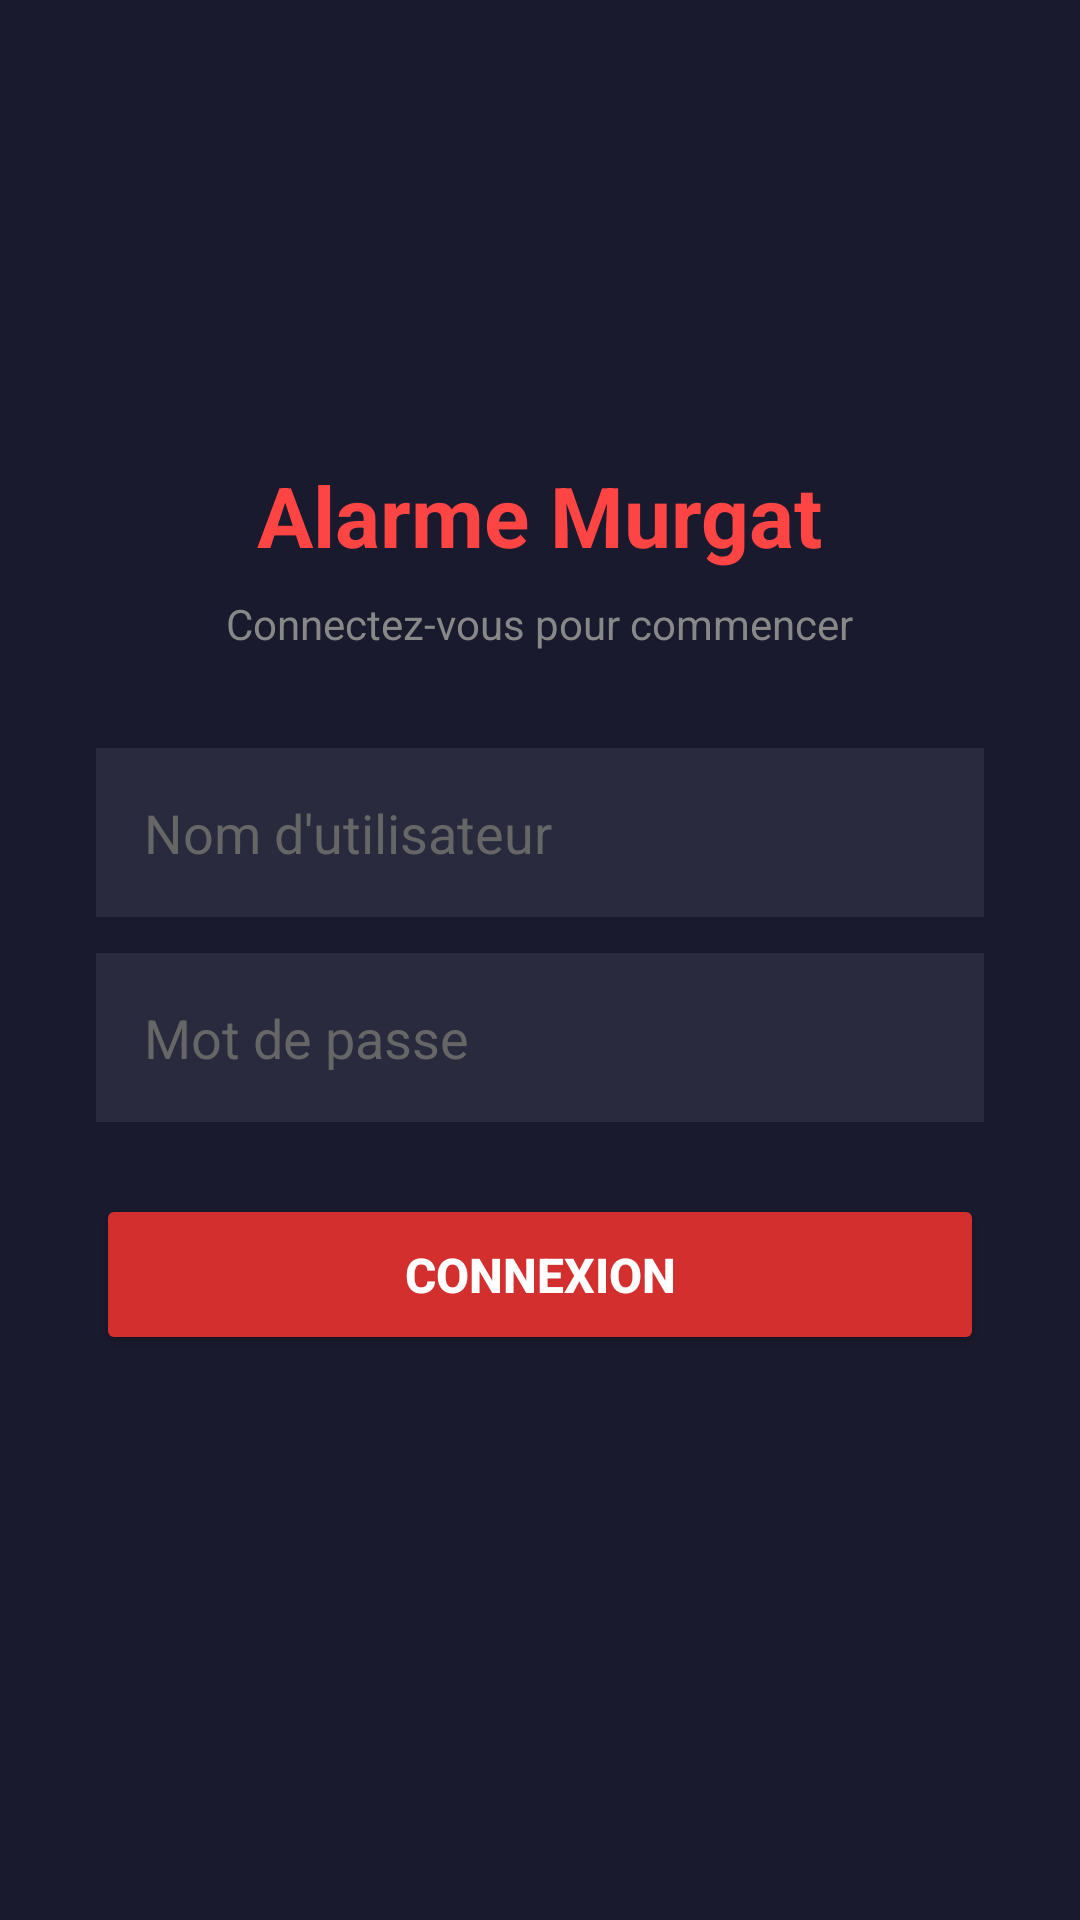

This screen was rendered from an Android layout file. Write that file and the resources it references.
<!-- AndroidManifest.xml: application theme Theme.AlarmeMurgat -->
<!-- res/layout/activity_main.xml -->
<?xml version="1.0" encoding="utf-8"?>
<LinearLayout xmlns:android="http://schemas.android.com/apk/res/android"
    android:layout_width="match_parent"
    android:layout_height="match_parent"
    android:orientation="vertical"
    android:gravity="center"
    android:padding="32dp"
    android:background="#1a1a2e">

    <TextView
        android:layout_width="wrap_content"
        android:layout_height="wrap_content"
        android:text="Alarme Murgat"
        android:textSize="28sp"
        android:textColor="#FF4444"
        android:textStyle="bold"
        android:layout_marginBottom="8dp" />

    <TextView
        android:layout_width="wrap_content"
        android:layout_height="wrap_content"
        android:text="Connectez-vous pour commencer"
        android:textSize="14sp"
        android:textColor="#888888"
        android:layout_marginBottom="32dp" />

    <EditText
        android:id="@+id/nameInput"
        android:layout_width="match_parent"
        android:layout_height="wrap_content"
        android:hint="Nom d'utilisateur"
        android:inputType="textPersonName"
        android:padding="16dp"
        android:layout_marginBottom="12dp"
        android:background="#2a2a3e"
        android:textColor="#FFFFFF"
        android:textColorHint="#666666" />

    <EditText
        android:id="@+id/passwordInput"
        android:layout_width="match_parent"
        android:layout_height="wrap_content"
        android:hint="Mot de passe"
        android:inputType="textPassword"
        android:padding="16dp"
        android:layout_marginBottom="24dp"
        android:background="#2a2a3e"
        android:textColor="#FFFFFF"
        android:textColorHint="#666666" />

    <Button
        android:id="@+id/loginButton"
        android:layout_width="match_parent"
        android:layout_height="wrap_content"
        android:text="Connexion"
        android:padding="16dp"
        android:backgroundTint="#D32F2F"
        android:textColor="#FFFFFF"
        android:textSize="16sp"
        android:textStyle="bold" />

    <TextView
        android:id="@+id/statusText"
        android:layout_width="wrap_content"
        android:layout_height="wrap_content"
        android:text=""
        android:textColor="#FF4444"
        android:layout_marginTop="16dp" />
</LinearLayout>
<!-- resources referenced by this layout -->
<resources>
  <style name="Theme.AlarmeMurgat" parent="Theme.MaterialComponents.DayNight.NoActionBar">
          <item name="colorPrimary">#D32F2F</item>
          <item name="colorPrimaryVariant">#B71C1C</item>
          <item name="colorOnPrimary">#FFFFFF</item>
          <item name="colorSecondary">#FF5722</item>
          <item name="colorOnSecondary">#FFFFFF</item>
          <item name="android:statusBarColor">#B71C1C</item>
      </style>
</resources>
